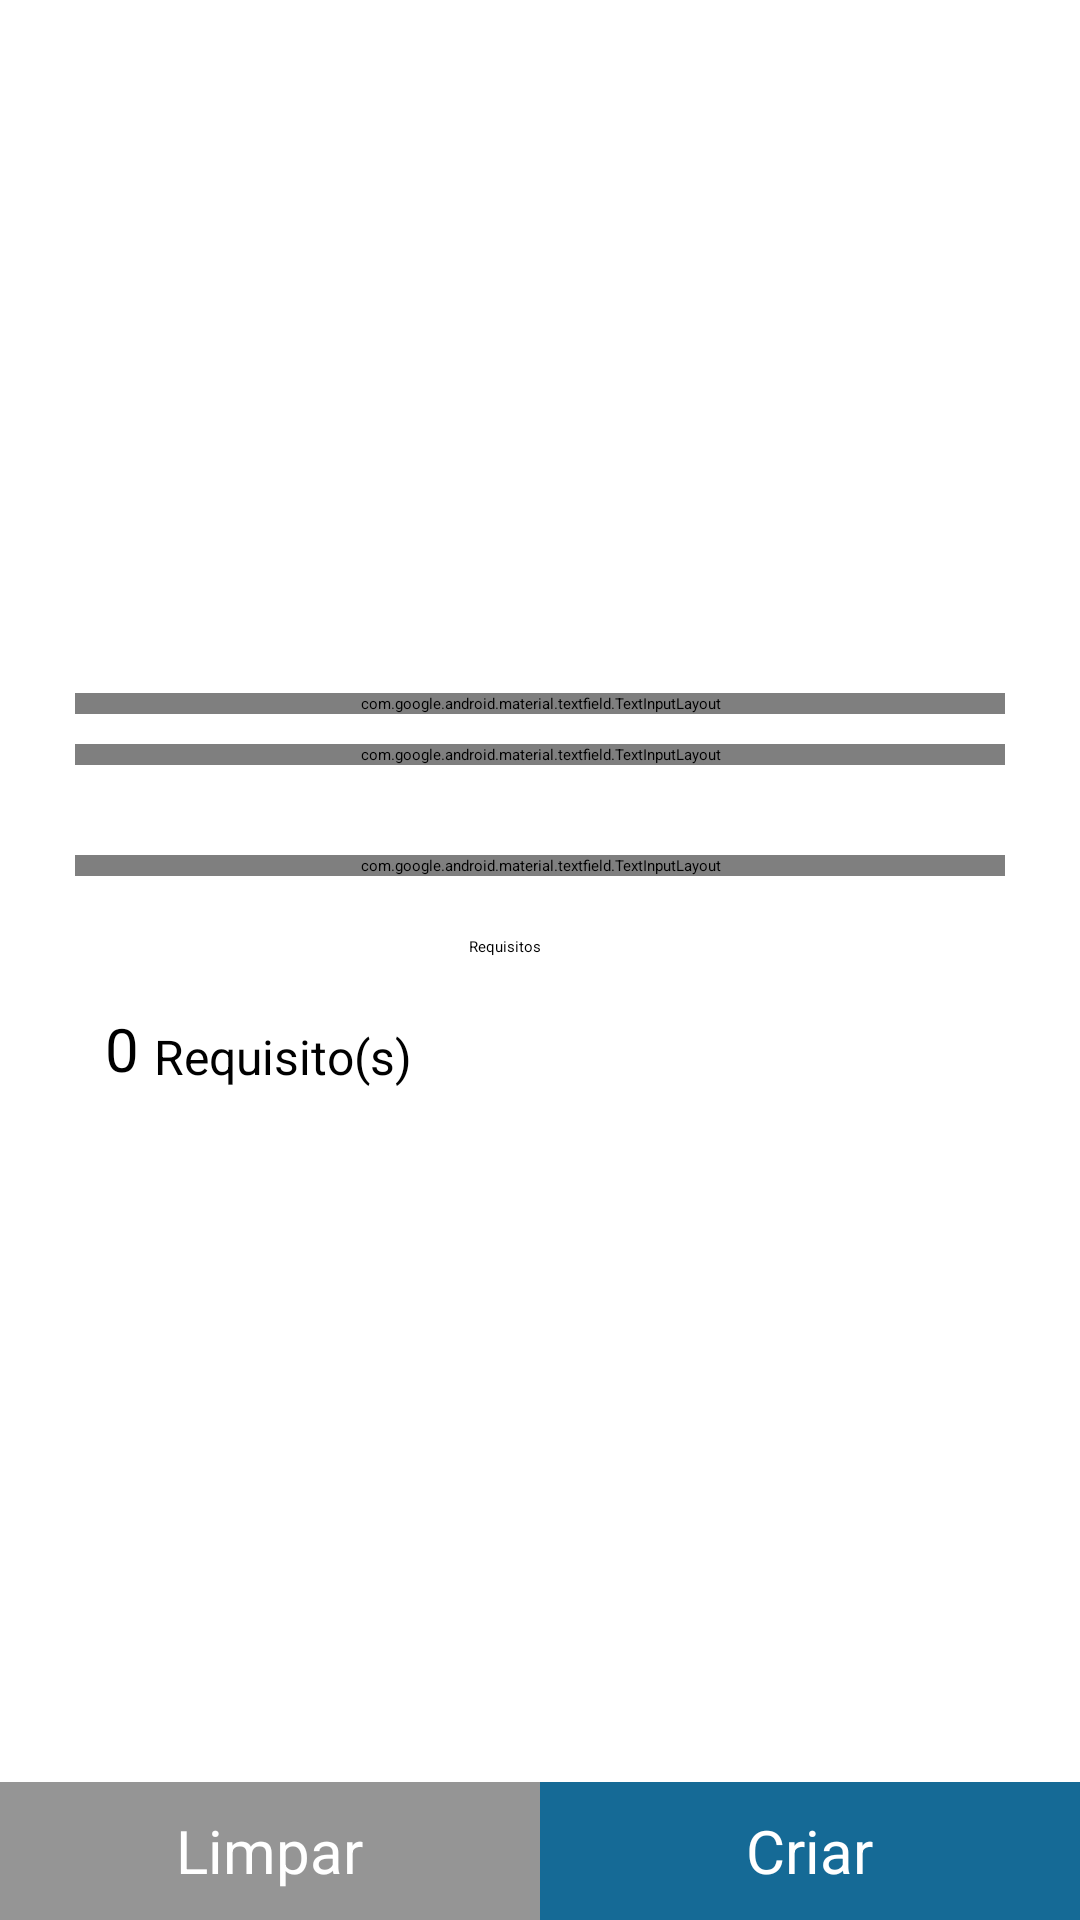

Produce the Android XML layout that renders to this screen, including the resource entries it uses.
<!-- AndroidManifest.xml: application theme Theme.Tasks -->
<!-- res/layout/activity_create_task.xml -->
<?xml version="1.0" encoding="utf-8"?>
<androidx.constraintlayout.widget.ConstraintLayout xmlns:android="http://schemas.android.com/apk/res/android"
    xmlns:app="http://schemas.android.com/apk/res-auto"
    xmlns:tools="http://schemas.android.com/tools"
    android:layout_width="match_parent"
    android:layout_height="match_parent"
    tools:context=".activity.CreateTaskActivity">

    <LinearLayout
        android:layout_width="match_parent"
        android:layout_height="match_parent"
        android:baselineAligned="false"
        android:orientation="vertical"
        app:layout_constraintBottom_toBottomOf="parent"
        app:layout_constraintEnd_toEndOf="parent"
        app:layout_constraintStart_toStartOf="parent"
        app:layout_constraintTop_toTopOf="parent">

        <LinearLayout
            android:layout_width="match_parent"
            android:layout_height="0dp"
            android:layout_weight="13"
            android:gravity="center">

            <androidx.constraintlayout.widget.ConstraintLayout
                android:layout_width="match_parent"
                android:layout_height="wrap_content">

                <com.google.android.material.textfield.TextInputLayout
                    android:id="@+id/layTittle"
                    style="@style/Widget.MaterialComponents.TextInputLayout.OutlinedBox"
                    android:layout_width="match_parent"
                    android:layout_height="wrap_content"
                    android:layout_marginHorizontal="25dp"
                    android:hint="@string/tittle"
                    app:counterEnabled="true"
                    app:counterMaxLength="50"
                    app:endIconMode="clear_text"
                    app:layout_constraintEnd_toEndOf="parent"
                    app:layout_constraintStart_toStartOf="parent"
                    app:layout_constraintTop_toTopOf="parent">

                    <com.google.android.material.textfield.TextInputEditText
                        android:id="@+id/etTittle"
                        android:layout_width="match_parent"
                        android:layout_height="wrap_content"
                        android:inputType="textMultiLine"
                        android:maxLength="50" />
                </com.google.android.material.textfield.TextInputLayout>

                <com.google.android.material.textfield.TextInputLayout
                    android:id="@+id/layExpirationDate"
                    style="@style/Widget.MaterialComponents.TextInputLayout.OutlinedBox"
                    android:layout_width="match_parent"
                    android:layout_height="wrap_content"
                    android:layout_marginHorizontal="25dp"
                    android:layout_marginTop="10dp"
                    android:hint="@string/expires_in"
                    app:layout_constraintEnd_toEndOf="parent"
                    app:layout_constraintStart_toStartOf="parent"
                    app:layout_constraintTop_toBottomOf="@+id/layTittle">

                    <com.google.android.material.textfield.TextInputEditText
                        android:id="@+id/etExpirationDate"
                        android:layout_width="match_parent"
                        android:layout_height="match_parent"
                        android:cursorVisible="false"
                        android:focusable="false" />
                </com.google.android.material.textfield.TextInputLayout>

                <com.google.android.material.textfield.TextInputLayout
                    android:id="@+id/layDescription"
                    style="@style/Widget.MaterialComponents.TextInputLayout.OutlinedBox"
                    android:layout_width="match_parent"
                    android:layout_height="wrap_content"
                    android:layout_marginHorizontal="25dp"
                    android:layout_marginTop="30dp"
                    android:hint="@string/description"
                    app:counterEnabled="true"
                    app:counterMaxLength="200"
                    app:layout_constraintEnd_toEndOf="parent"
                    app:layout_constraintStart_toStartOf="parent"
                    app:layout_constraintTop_toBottomOf="@+id/layExpirationDate">

                    <com.google.android.material.textfield.TextInputEditText
                        android:id="@+id/etDescription"
                        android:layout_width="match_parent"
                        android:layout_height="wrap_content"
                        android:inputType="textMultiLine"
                        android:maxLength="200" />
                </com.google.android.material.textfield.TextInputLayout>

                <androidx.constraintlayout.widget.ConstraintLayout
                    android:layout_width="match_parent"
                    android:layout_height="wrap_content"
                    android:layout_marginHorizontal="25dp"
                    android:layout_marginTop="20dp"
                    app:layout_constraintEnd_toEndOf="parent"
                    app:layout_constraintStart_toStartOf="parent"
                    app:layout_constraintTop_toBottomOf="@+id/layDescription">

                    <Button
                        android:id="@+id/btnRequirements"
                        android:layout_width="match_parent"
                        android:layout_height="wrap_content"
                        android:drawableLeft="@drawable/ic_white_add"
                        android:drawableRight="@drawable/ic_white_edit"
                        android:text="@string/requirements"
                        android:textAlignment="center"
                        android:textAllCaps="false"
                        app:layout_constraintEnd_toEndOf="parent"
                        app:layout_constraintStart_toStartOf="parent"
                        app:layout_constraintTop_toTopOf="parent" />

                    <TextView
                        android:id="@+id/tvQtdRequirements"
                        android:layout_width="wrap_content"
                        android:layout_height="wrap_content"
                        android:layout_marginStart="10dp"
                        android:text="0"
                        android:textSize="20sp"
                        app:layout_constraintBottom_toBottomOf="parent"
                        app:layout_constraintStart_toStartOf="parent"
                        app:layout_constraintTop_toBottomOf="@+id/btnRequirements" />

                    <TextView
                        android:id="@+id/tvText"
                        android:layout_width="wrap_content"
                        android:layout_height="wrap_content"
                        android:layout_marginStart="5dp"
                        android:text="@string/requirement_s"
                        android:textSize="16sp"
                        app:layout_constraintBottom_toBottomOf="parent"
                        app:layout_constraintStart_toEndOf="@+id/tvQtdRequirements" />

                </androidx.constraintlayout.widget.ConstraintLayout>

            </androidx.constraintlayout.widget.ConstraintLayout>

        </LinearLayout>

        <LinearLayout
            android:id="@+id/saveLayout"
            android:layout_width="match_parent"
            android:layout_height="0dp"
            android:layout_weight="1">

            <androidx.constraintlayout.widget.ConstraintLayout
                android:layout_width="match_parent"
                android:layout_height="match_parent">

                <LinearLayout
                    android:layout_width="match_parent"
                    android:layout_height="match_parent"
                    android:baselineAligned="false"
                    app:layout_constraintBottom_toBottomOf="parent"
                    app:layout_constraintEnd_toEndOf="parent"
                    app:layout_constraintStart_toStartOf="parent">

                    <LinearLayout
                        android:id="@+id/layClear"
                        android:layout_width="0dp"
                        android:layout_height="match_parent"
                        android:layout_weight="1"
                        android:background="#959595"
                        android:gravity="center"
                        android:orientation="vertical">

                        <TextView
                            android:id="@+id/tvClear"
                            android:layout_width="wrap_content"
                            android:layout_height="wrap_content"
                            android:text="Limpar"
                            android:textColor="@color/white"
                            android:textSize="20sp" />
                    </LinearLayout>

                    <LinearLayout
                        android:id="@+id/layCreate"
                        android:layout_width="0dp"
                        android:layout_height="match_parent"
                        android:layout_weight="1"
                        android:background="@color/primary"
                        android:gravity="center"
                        android:orientation="vertical">

                        <TextView
                            android:id="@+id/tvSave"
                            android:layout_width="wrap_content"
                            android:layout_height="wrap_content"
                            android:text="@string/create"
                            android:textColor="@color/white"
                            android:textSize="20sp" />

                    </LinearLayout>

                </LinearLayout>

            </androidx.constraintlayout.widget.ConstraintLayout>

        </LinearLayout>

    </LinearLayout>

</androidx.constraintlayout.widget.ConstraintLayout>
<!-- resources referenced by this layout -->
<resources>
  <color name="primary">#156A96</color>
  <color name="white">#FFFFFF</color>
  <!-- drawable ic_white_edit (drawable) -->
  <vector xmlns:android="http://schemas.android.com/apk/res/android"
      android:width="24dp"
      android:height="24dp"
      android:viewportWidth="24"
      android:viewportHeight="24"
      android:tint="@color/white">
      <path
          android:fillColor="@android:color/white"
          android:pathData="M3,17.25V21h3.75L17.81,9.94l-3.75,-3.75L3,17.25zM20.71,7.04c0.39,-0.39 0.39,-1.02 0,-1.41l-2.34,-2.34c-0.39,-0.39 -1.02,-0.39 -1.41,0l-1.83,1.83 3.75,3.75 1.83,-1.83z" />
  </vector>
  <string name="create">Criar</string>
  <string name="description">Descrição</string>
  <string name="expires_in">Expira em *</string>
  <string name="requirement_s">Requisito(s)</string>
  <string name="requirements">Requisitos</string>
  <string name="tittle">Título *</string>
</resources>
